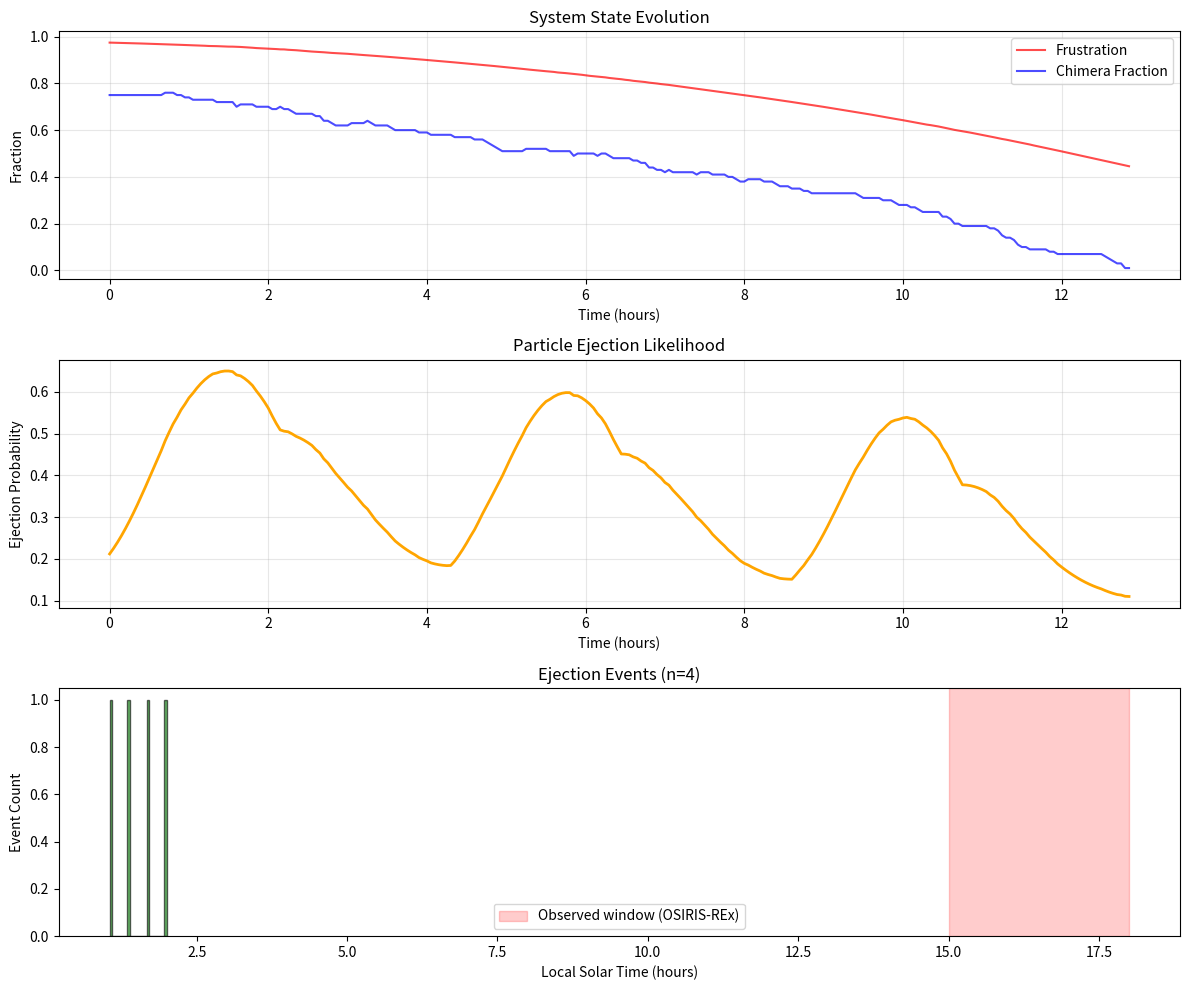

This figure's Python source: (Note: this script raises an exception after producing the figure.)
"""
Chimera State Model for Asteroid Bennu
========================================

Models the coexistence of "jammed" (solid) and "fluidized" (gas-like) regolith
phases on asteroid (101955) Bennu under the influence of:
  - Thermal stress (day/night cycling)
  - Electrostatic forces (photoelectron layer)
  - Micro-gravity (g ~ 10^-5 m/s^2)

Based on:
  - OSIRIS-REx observational data (2018-2021)
  - Frustrated systems theory (spin-glass analogy)
  - Kuramoto-like coupled oscillator models

Author: Johann Benjamin Römer
Framework: GenesisAeon v10.2 / UTAC Case Study
"""

import numpy as np
import matplotlib.pyplot as plt
from scipy.integrate import odeint
from dataclasses import dataclass
from typing import Tuple, List

@dataclass
class BennuParameters:
    """Physical parameters for Bennu from OSIRIS-REx"""
    
    # Gravitational
    surface_gravity: float = 1e-5  # m/s^2 (micro-gravity)
    escape_velocity: float = 0.20  # m/s
    
    # Thermal
    max_temperature: float = 400   # K (dayside)
    min_temperature: float = 100   # K (nightside)
    rotation_period: float = 4.297 # hours
    
    # Material properties
    cohesion_strength: float = 0.5  # Pascal (extremely weak)
    porosity: float = 0.50          # 50% void space
    regolith_depth: float = 5.0     # meters (estimated)
    
    # Electrostatic
    photoemission_current: float = 1e-8  # A/m^2 (UV-driven)
    surface_potential: float = 5.0       # Volts (dayside)
    
    # Observational constraints
    ejection_time_window: Tuple[float, float] = (15.0, 18.0)  # LST (local solar time)
    typical_particle_size: float = 0.01   # meters (cm-scale)
    ejection_velocity: float = 0.10       # m/s (sub-escape)
    

class ChimeraStateModel:
    """
    Models the frustrated regolith system as coupled oscillators.
    
    Each "oscillator" represents a patch of regolith that can be in:
      - Phase 0: Jammed (solid-like, coherent oscillation)
      - Phase 1: Unjammed (fluid-like, incoherent motion)
    """
    
    def __init__(self, params: BennuParameters, n_patches: int = 100):
        self.params = params
        self.n_patches = n_patches
        
        # Initialize random phases and natural frequencies
        self.phases = np.random.uniform(0, 2*np.pi, n_patches)
        self.omega_natural = np.random.normal(1.0, 0.1, n_patches)  # Natural frequencies
        
        # Coupling matrix (all-to-all for simplicity)
        self.coupling_strength = 0.5  # K in Kuramoto model
        
    def thermal_forcing(self, t: float) -> float:
        """
        Solar heating cycle (simplified sinusoid).
        
        Parameters:
            t : time in hours since sunrise
            
        Returns:
            Thermal stress amplitude (normalized 0-1)
        """
        period_hours = self.params.rotation_period
        phase = 2 * np.pi * t / period_hours
        return 0.5 * (1 + np.sin(phase - np.pi/2))  # Peak at "noon"
    
    def electrostatic_forcing(self, t: float) -> float:
        """
        Photoelectric effect modulation (day/night).
        
        Parameters:
            t : time in hours
            
        Returns:
            Electrostatic force amplitude (normalized 0-1)
        """
        period_hours = self.params.rotation_period
        phase = 2 * np.pi * t / period_hours
        
        # Only active on dayside (> 0)
        dayside = np.maximum(0, np.sin(phase))
        return dayside
    
    def frustration_parameter(self, theta: np.ndarray) -> float:
        """
        Measure of frustration: inability to synchronize.
        
        Parameters:
            theta : array of oscillator phases
            
        Returns:
            Frustration F in [0, 1] where:
              F ~ 0 : fully coherent (all jammed)
              F ~ 1 : fully incoherent (all fluidized)
        """
        # Order parameter (Kuramoto)
        r = np.abs(np.mean(np.exp(1j * theta)))
        
        # Frustration is inverse of order
        return 1 - r
    
    def chimera_fraction(self, theta: np.ndarray, threshold: float = 0.3) -> float:
        """
        Fraction of system in 'unjammed' (chimera) state.
        
        Parameters:
            theta : oscillator phases
            threshold : coherence threshold for jamming
            
        Returns:
            Fraction in range [0, 1]
        """
        # Compute local order parameter for each oscillator
        local_order = np.zeros(len(theta))
        for i in range(len(theta)):
            # Measure synchrony with neighbors
            neighbors = theta[np.abs(np.arange(len(theta)) - i) <= 5]  # Window of 5
            local_order[i] = np.abs(np.mean(np.exp(1j * neighbors)))
        
        # Count how many are below threshold (unjammed)
        unjammed_count = np.sum(local_order < threshold)
        return unjammed_count / len(theta)
    
    def ejection_probability(self, chimera_frac: float, thermal: float, 
                            electrostatic: float) -> float:
        """
        Probability of particle ejection event.
        
        Combines:
          - Degree of fluidization (chimera fraction)
          - Thermal stress
          - Electrostatic lifting force
          
        Returns:
            P(ejection) in [0, 1]
        """
        # Threshold model (UTAC-style)
        beta = 3.5  # Steepness parameter
        threshold = 0.6  # Combined stress threshold
        
        # Combined stress
        stress = 0.4 * thermal + 0.3 * electrostatic + 0.3 * chimera_frac
        
        # Sigmoid activation
        prob = 1 / (1 + np.exp(-beta * (stress - threshold)))
        return prob
    
    def kuramoto_dynamics(self, theta: np.ndarray, t: float) -> np.ndarray:
        """
        Kuramoto model with external forcing.
        
        d(theta_i)/dt = omega_i + (K/N) * sum_j sin(theta_j - theta_i) + F(t)
        
        Parameters:
            theta : current phases
            t : time
            
        Returns:
            dtheta/dt
        """
        N = len(theta)
        K = self.coupling_strength
        
        # Natural frequency term
        dtheta = self.omega_natural.copy()
        
        # Coupling term (all-to-all)
        for i in range(N):
            coupling_sum = np.sum(np.sin(theta - theta[i]))
            dtheta[i] += (K / N) * coupling_sum
        
        # External forcing (thermal stress disrupts synchrony)
        thermal = self.thermal_forcing(t)
        noise = thermal * np.random.normal(0, 0.1, N)  # Thermal noise
        dtheta += noise
        
        return dtheta
    
    def simulate(self, duration_hours: float = 12.0, dt: float = 0.1) -> dict:
        """
        Run full simulation over multiple rotation cycles.
        
        Parameters:
            duration_hours : simulation time
            dt : time step
            
        Returns:
            Dictionary with time series data
        """
        times = np.arange(0, duration_hours, dt)
        n_steps = len(times)
        
        # Preallocate arrays
        theta_history = np.zeros((n_steps, self.n_patches))
        frustration_history = np.zeros(n_steps)
        chimera_fraction_history = np.zeros(n_steps)
        ejection_prob_history = np.zeros(n_steps)
        events = []
        
        # Initial condition
        theta = self.phases.copy()
        
        for i, t in enumerate(times):
            # Store current state
            theta_history[i] = theta
            frustration_history[i] = self.frustration_parameter(theta)
            chimera_fraction_history[i] = self.chimera_fraction(theta)
            
            # Calculate ejection probability
            thermal = self.thermal_forcing(t)
            electrostatic = self.electrostatic_forcing(t)
            ejection_prob = self.ejection_probability(
                chimera_fraction_history[i], thermal, electrostatic
            )
            ejection_prob_history[i] = ejection_prob
            
            # Check for ejection event (stochastic)
            if np.random.rand() < ejection_prob * dt:
                # Record event with LST
                lst = t % self.params.rotation_period
                events.append({
                    'time': t,
                    'LST': lst,
                    'chimera_fraction': chimera_fraction_history[i],
                    'thermal': thermal,
                    'electrostatic': electrostatic
                })
            
            # Evolve dynamics
            dtheta = self.kuramoto_dynamics(theta, t)
            theta += dtheta * dt
            theta = theta % (2 * np.pi)  # Wrap phases
        
        return {
            'times': times,
            'theta_history': theta_history,
            'frustration': frustration_history,
            'chimera_fraction': chimera_fraction_history,
            'ejection_probability': ejection_prob_history,
            'events': events
        }
    
    def plot_results(self, results: dict):
        """Create diagnostic plots"""
        fig, axes = plt.subplots(3, 1, figsize=(12, 10))
        
        times = results['times']
        
        # Plot 1: Frustration and Chimera Fraction
        ax = axes[0]
        ax.plot(times, results['frustration'], label='Frustration', color='red', alpha=0.7)
        ax.plot(times, results['chimera_fraction'], label='Chimera Fraction', color='blue', alpha=0.7)
        ax.set_ylabel('Fraction')
        ax.set_xlabel('Time (hours)')
        ax.legend()
        ax.grid(True, alpha=0.3)
        ax.set_title('System State Evolution')
        
        # Plot 2: Ejection Probability
        ax = axes[1]
        ax.plot(times, results['ejection_probability'], color='orange', linewidth=2)
        ax.set_ylabel('Ejection Probability')
        ax.set_xlabel('Time (hours)')
        ax.grid(True, alpha=0.3)
        ax.set_title('Particle Ejection Likelihood')
        
        # Plot 3: LST Distribution of Events
        ax = axes[2]
        if results['events']:
            lsts = [evt['LST'] for evt in results['events']]
            ax.hist(lsts, bins=20, color='green', alpha=0.6, edgecolor='black')
            ax.axvspan(15, 18, alpha=0.2, color='red', label='Observed window (OSIRIS-REx)')
            ax.set_xlabel('Local Solar Time (hours)')
            ax.set_ylabel('Event Count')
            ax.legend()
            ax.set_title(f'Ejection Events (n={len(results["events"])})')
        else:
            ax.text(0.5, 0.5, 'No events detected', ha='center', va='center', 
                   transform=ax.transAxes)
        
        plt.tight_layout()
        return fig


# ============================================================================
# EXAMPLE USAGE
# ============================================================================

if __name__ == "__main__":
    print("Chimera State Model for Bennu")
    print("=" * 60)
    
    # Initialize with Bennu parameters
    params = BennuParameters()
    model = ChimeraStateModel(params, n_patches=100)
    
    print(f"Running simulation over {3 * params.rotation_period:.1f} hours")
    print(f"({3:.0f} rotation cycles)")
    print()
    
    # Run simulation
    results = model.simulate(duration_hours=3 * params.rotation_period, dt=0.05)
    
    # Analysis
    print(f"Total events detected: {len(results['events'])}")
    if results['events']:
        lsts = [evt['LST'] for evt in results['events']]
        print(f"LST range: {min(lsts):.1f} - {max(lsts):.1f} hours")
        print(f"Mean LST: {np.mean(lsts):.1f} hours")
        
        # Check if events cluster in observed window
        in_window = [lst for lst in lsts if 15 <= lst <= 18]
        print(f"Events in observed window (15-18h): {len(in_window)} ({100*len(in_window)/len(lsts):.1f}%)")
    
    print("\nGenerating plots...")
    fig = model.plot_results(results)
    plt.savefig('/home/claude/bennu_chimera_simulation.png', dpi=150, bbox_inches='tight')
    print("Saved to: bennu_chimera_simulation.png")
    
    print("\n✓ Simulation complete!")
